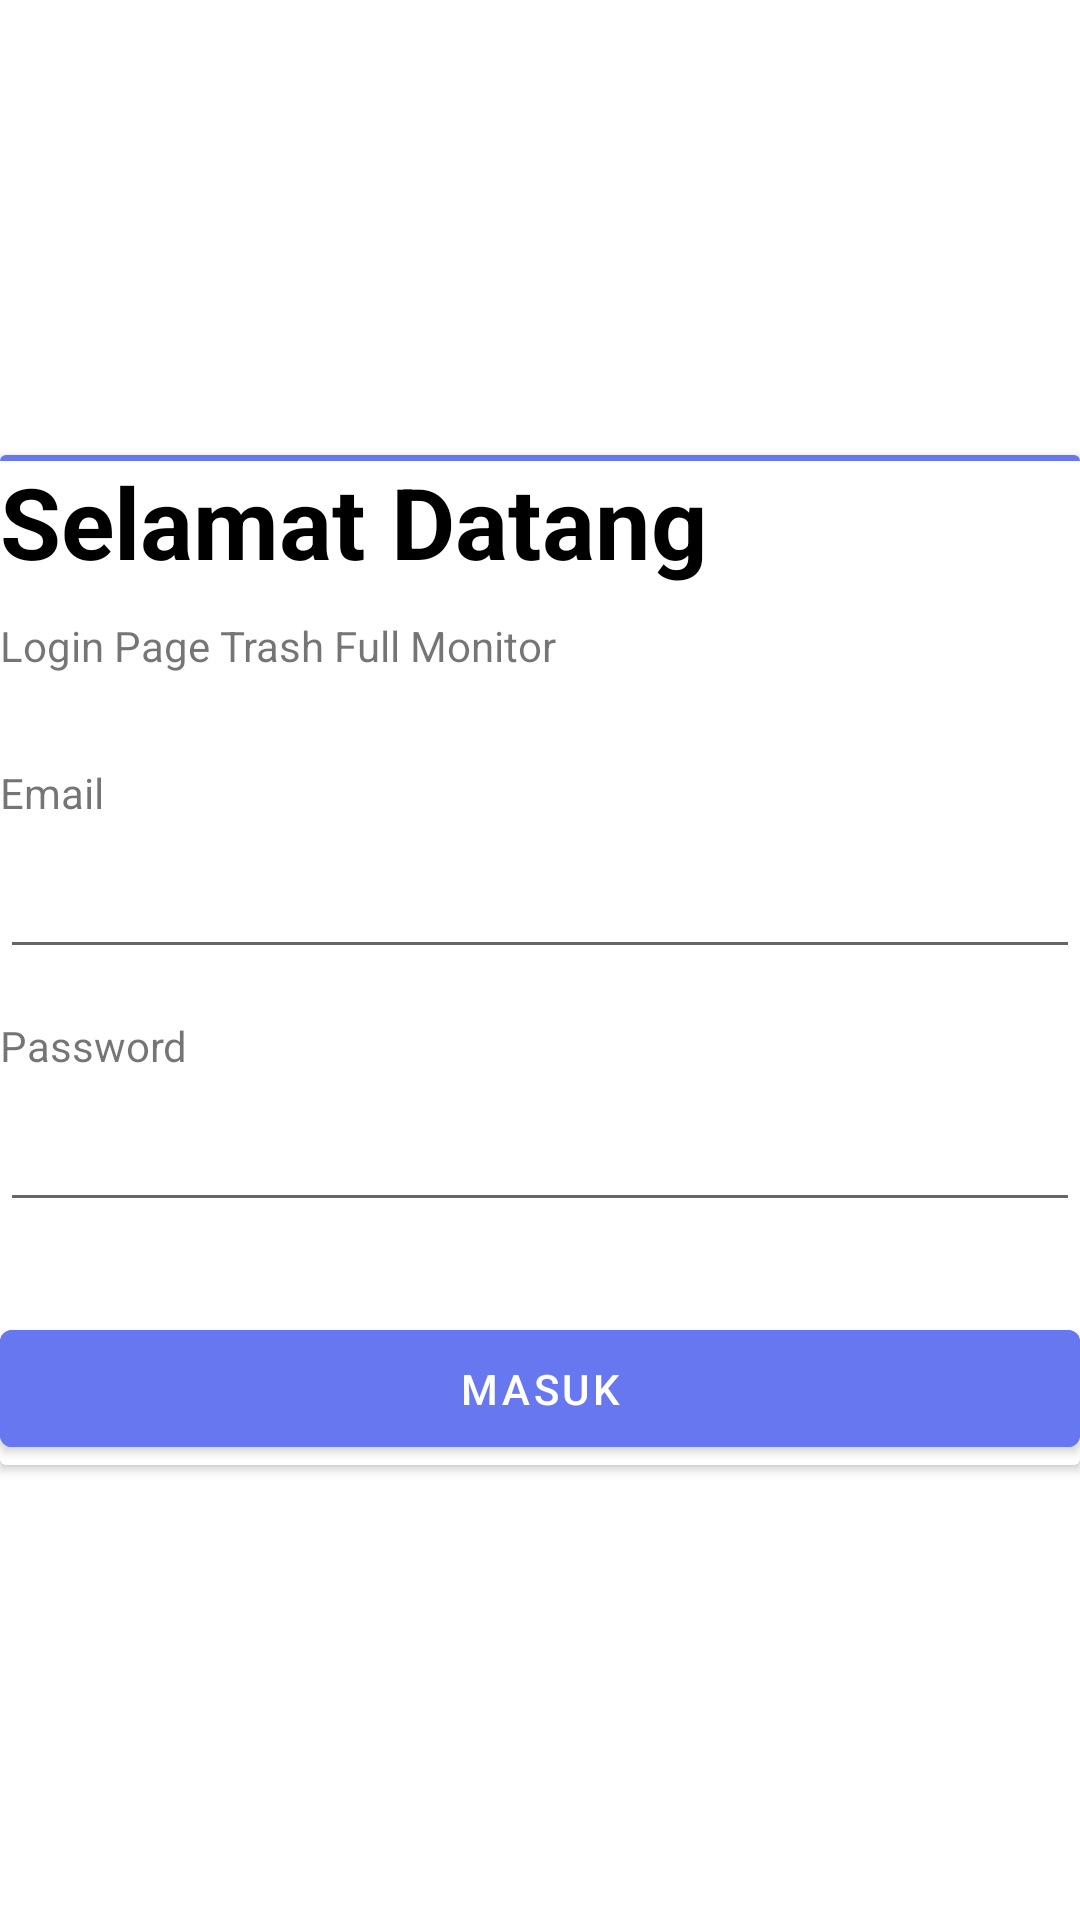

Android layout source for this screen:
<!-- AndroidManifest.xml: activity theme Theme.TrashFullMonitor.NoActionBar -->
<!-- res/layout/activity_login.xml -->
<?xml version="1.0" encoding="utf-8"?>
<ScrollView
    xmlns:android="http://schemas.android.com/apk/res/android"
    xmlns:app="http://schemas.android.com/apk/res-auto"
    xmlns:tools="http://schemas.android.com/tools"
    android:layout_width="match_parent"
    android:layout_height="match_parent"
    tools:context=".ui.login.LoginActivity">

    <androidx.cardview.widget.CardView
        android:paddingTop="@dimen/activity_horizontal_margin"
        android:layout_gravity="center"
        android:layout_marginBottom="@dimen/activity_horizontal_margin"
        android:layout_marginLeft="@dimen/activity_horizontal_margin"
        android:layout_marginRight="@dimen/activity_horizontal_margin"
        android:layout_width="wrap_content"
        android:layout_height="wrap_content">

        <View
            android:layout_width="match_parent"
            android:layout_height="2dp"
            android:background="@color/blue"/>

        <RelativeLayout
            android:layout_margin="@dimen/activity_horizontal_margin"
            android:layout_width="match_parent"
            android:layout_height="wrap_content">

            <LinearLayout
                android:id="@+id/ll_main"
                android:layout_width="match_parent"
                android:layout_height="wrap_content"
                android:orientation="vertical">

                <TextView
                    android:layout_width="match_parent"
                    android:layout_height="wrap_content"
                    android:text="Selamat Datang"
                    android:textColor="@color/black"
                    android:textSize="33sp"
                    android:textStyle="bold" />

                <TextView
                    android:layout_width="match_parent"
                    android:layout_height="wrap_content"
                    android:layout_marginTop="10dp"
                    android:text="Login Page Trash Full Monitor" />

                <TextView
                    android:layout_width="match_parent"
                    android:layout_height="wrap_content"
                    android:layout_marginTop="30dp"
                    android:layout_marginBottom="5dp"
                    android:text="Email" />

                <com.google.android.material.textfield.TextInputEditText
                    android:id="@+id/etEmail"
                    android:layout_width="match_parent"
                    android:layout_height="wrap_content"
                    android:padding="10dp"
                    android:textColor="@color/black"
                    android:inputType="textEmailAddress"/>

                <TextView
                    android:layout_width="match_parent"
                    android:layout_height="wrap_content"
                    android:layout_marginTop="16dp"
                    android:layout_marginBottom="5dp"
                    android:text="Password" />

                <com.google.android.material.textfield.TextInputEditText
                    android:id="@+id/etPassword"
                    android:layout_width="match_parent"
                    android:layout_height="wrap_content"
                    android:padding="10dp"
                    android:textColor="@color/black"
                    android:inputType="textPassword"/>

                <Button
                    android:id="@+id/btnMasuk"
                    android:layout_width="match_parent"
                    android:layout_height="wrap_content"
                    android:layout_marginTop="30dp"
                    android:backgroundTint="@color/blue"
                    android:padding="10dp"
                    android:text="Masuk"
                    android:textColor="@color/white" />

            </LinearLayout>

        </RelativeLayout>

    </androidx.cardview.widget.CardView>


</ScrollView>
<!-- resources referenced by this layout -->
<resources>
  <color name="black">#FF000000</color>
  <color name="blue">#6777ef</color>
  <color name="white">#FFFFFFFF</color>
  <style name="Theme.TrashFullMonitor.NoActionBar">
          <item name="windowActionBar">false</item>
          <item name="windowNoTitle">true</item>
      </style>
</resources>
